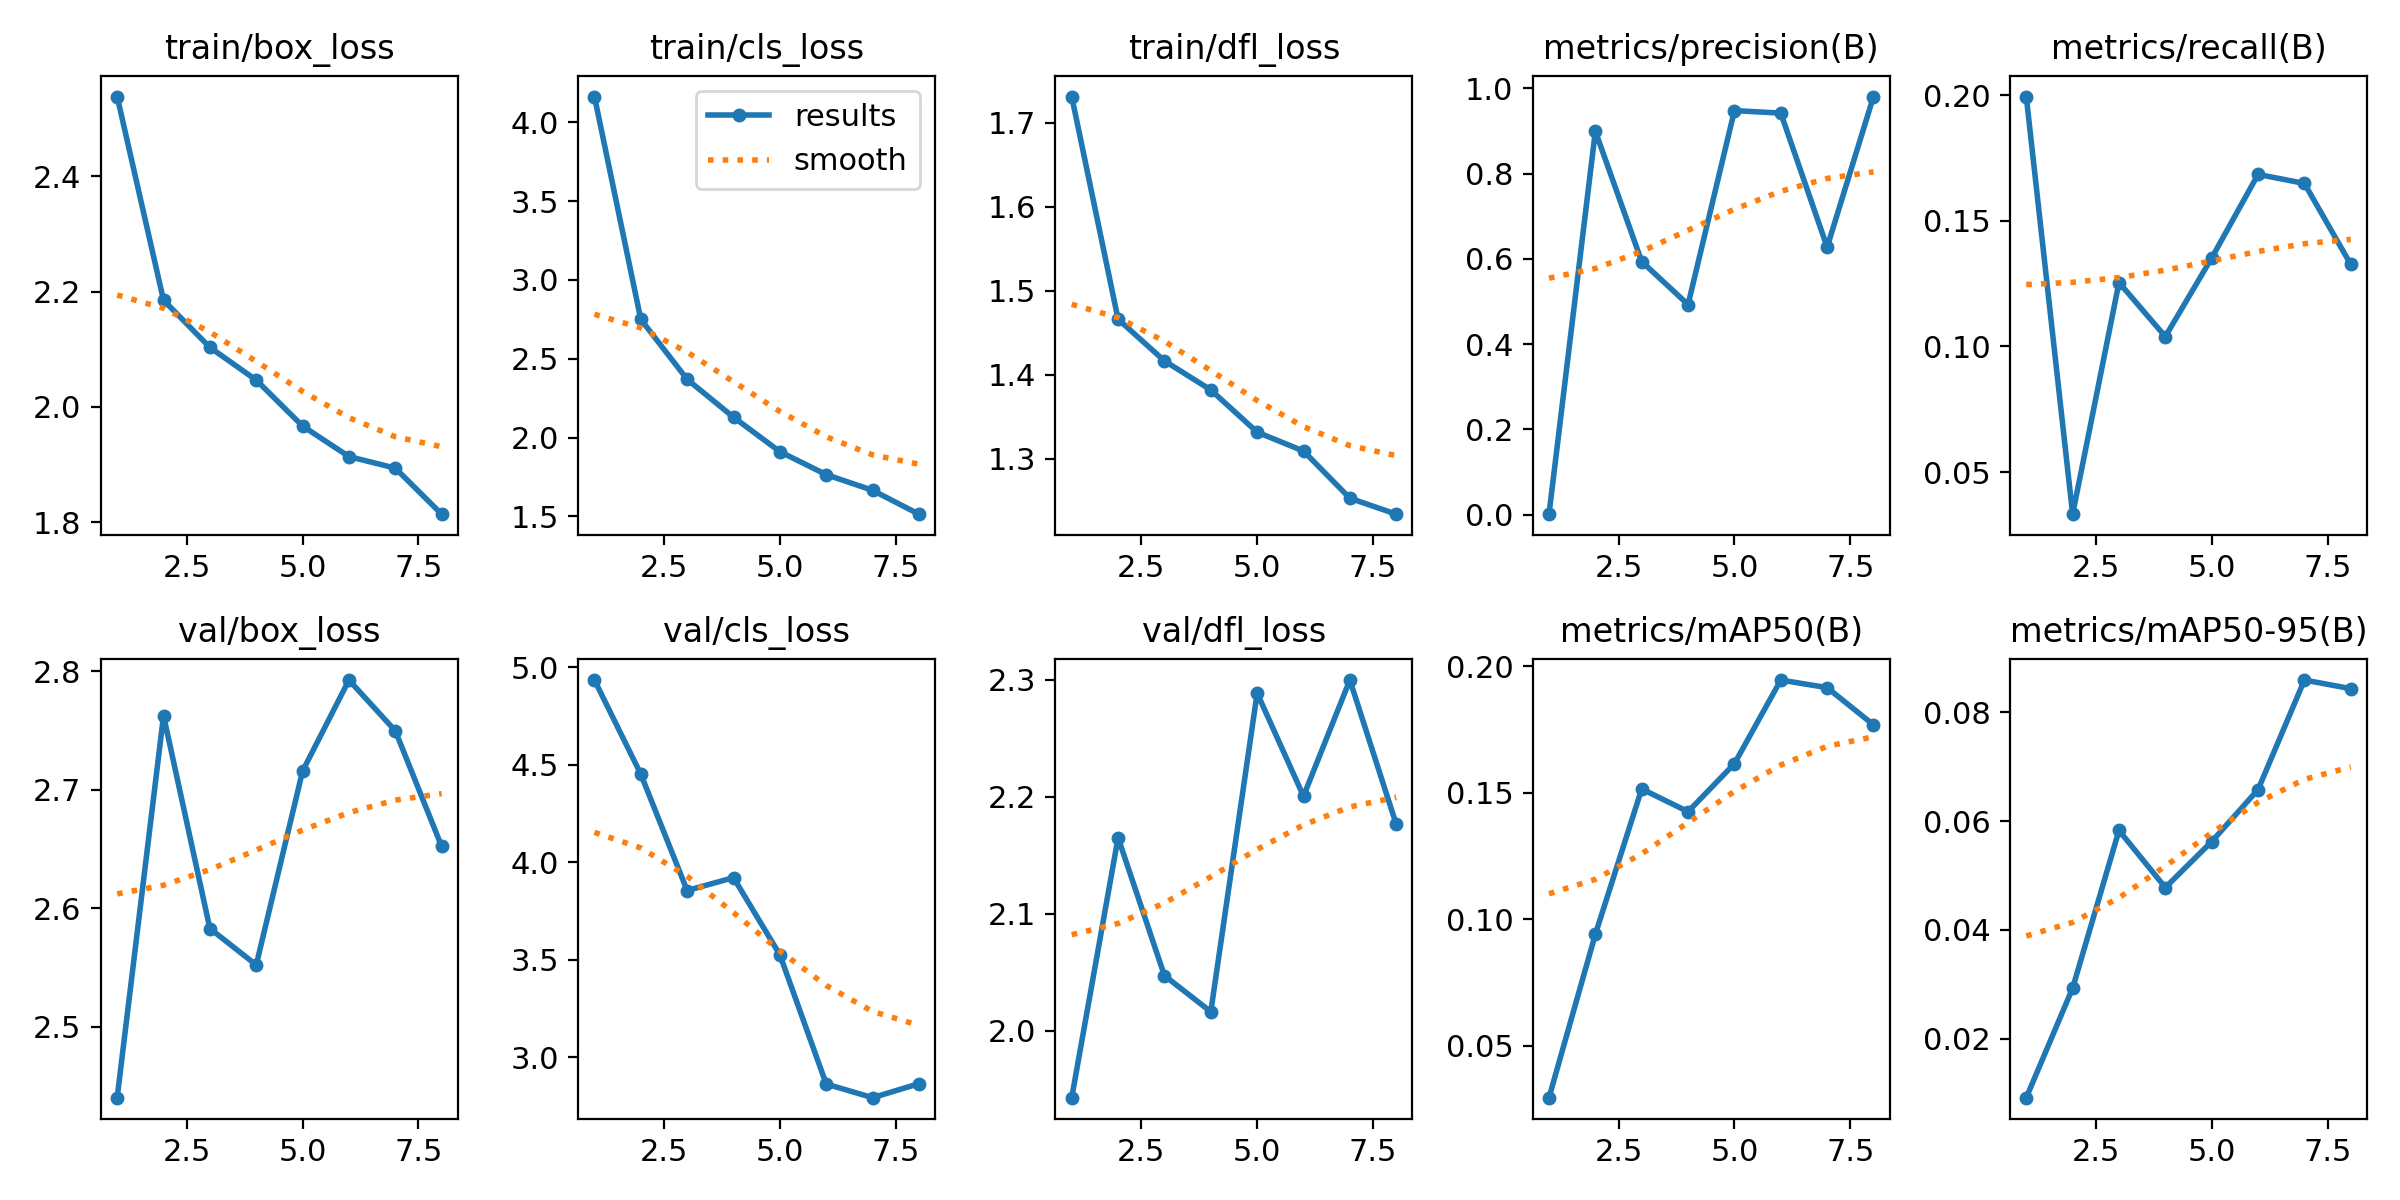

Source data for this figure (header and first rows):
epoch, train/box_loss, train/cls_loss, train/dfl_loss, metrics/precision(B), metrics/recall(B), metrics/mAP50(B), metrics/mAP50-95(B), val/box_loss, val/cls_loss, val/dfl_loss, lr/pg0, lr/pg1, lr/pg2
1, 2.539, 4.163, 1.731, 0.00129, 0.1994, 0.02951, 0.00912, 2.44, 4.934, 1.943, 0.0003645, 0.0003645, 0.0003645
2, 2.185, 2.749, 1.466, 0.8995, 0.03327, 0.0941, 0.02927, 2.762, 4.451, 2.165, 0.0006439, 0.0006439, 0.0006439
3, 2.103, 2.369, 1.417, 0.5938, 0.1255, 0.1515, 0.05828, 2.583, 3.854, 2.047, 0.0008316, 0.0008316, 0.0008316
4, 2.046, 2.129, 1.382, 0.493, 0.1039, 0.1426, 0.04778, 2.552, 3.92, 2.016, 0.0006985, 0.0006985, 0.0006985
5, 1.967, 1.911, 1.332, 0.9478, 0.1352, 0.1615, 0.05623, 2.716, 3.524, 2.289, 0.0005611, 0.0005611, 0.0005611
6, 1.914, 1.765, 1.309, 0.942, 0.1685, 0.1946, 0.0658, 2.792, 2.861, 2.201, 0.0004236, 0.0004236, 0.0004236
7, 1.894, 1.666, 1.253, 0.6277, 0.1649, 0.1916, 0.08595, 2.75, 2.792, 2.3, 0.0002861, 0.0002861, 0.0002861
8, 1.814, 1.514, 1.234, 0.9808, 0.1326, 0.1769, 0.08437, 2.652, 2.863, 2.177, 0.0001486, 0.0001486, 0.0001486
